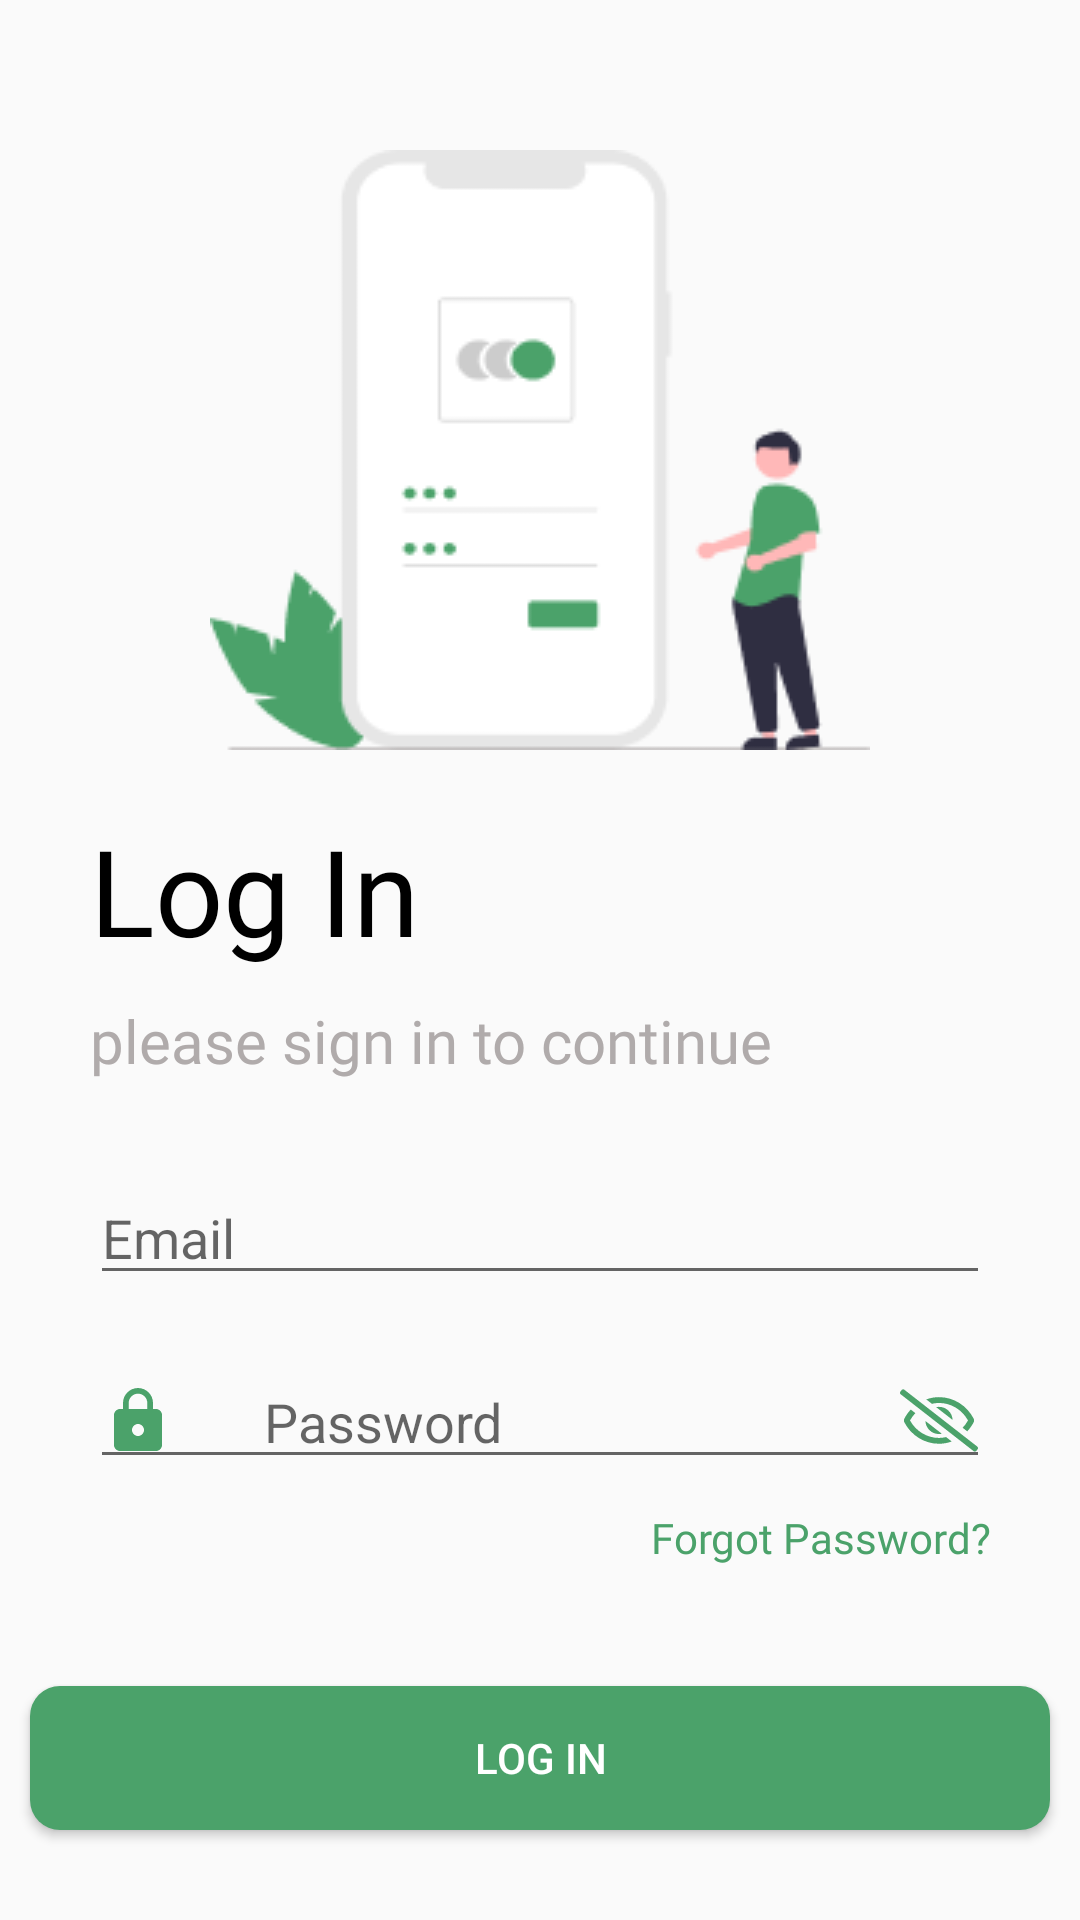

Write the Android layout XML for this screen, with the resource values it uses.
<!-- AndroidManifest.xml: application theme Theme.CropBit -->
<!-- res/layout/fragment_log_in.xml -->
<?xml version="1.0" encoding="utf-8"?>
<androidx.constraintlayout.widget.ConstraintLayout xmlns:android="http://schemas.android.com/apk/res/android"
    xmlns:tools="http://schemas.android.com/tools"
    android:layout_width="match_parent"
    android:layout_height="match_parent"
    xmlns:app="http://schemas.android.com/apk/res-auto"
    tools:context=".auth_module.presentation.fragments.LogInFragment">

    <androidx.core.widget.NestedScrollView
        android:layout_width="match_parent"
        android:layout_height="match_parent"
        app:layout_constraintBottom_toBottomOf="parent"
        app:layout_constraintEnd_toEndOf="parent"
        app:layout_constraintStart_toStartOf="parent"
        app:layout_constraintTop_toTopOf="parent"
        android:paddingVertical="20dp">

        <androidx.constraintlayout.widget.ConstraintLayout
            android:layout_width="match_parent"
            android:layout_height="match_parent">

            <androidx.appcompat.widget.AppCompatImageView
                android:id="@+id/loginIcon"
                android:layout_width="wrap_content"
                android:layout_height="wrap_content"
                android:layout_marginTop="30dp"
                app:layout_constraintBottom_toTopOf="@id/loginTitle"
                app:layout_constraintEnd_toEndOf="parent"
                app:layout_constraintStart_toStartOf="parent"
                app:layout_constraintTop_toTopOf="parent"
                app:srcCompat="@drawable/iv_login_register_icon" />

            <androidx.appcompat.widget.AppCompatTextView
                android:id="@+id/loginTitle"
                android:layout_width="match_parent"
                android:layout_height="wrap_content"
                android:layout_marginTop="20dp"
                android:fontFamily="@font/pt_sans_bold"
                android:paddingHorizontal="30dp"
                android:text="Log In"
                android:textColor="@color/black"
                android:textSize="40dp"
                app:layout_constraintBottom_toTopOf="@id/loginSubTitle"
                app:layout_constraintEnd_toEndOf="parent"
                app:layout_constraintStart_toStartOf="parent"
                app:layout_constraintTop_toBottomOf="@+id/loginIcon" />

            <androidx.appcompat.widget.AppCompatTextView
                android:id="@+id/loginSubTitle"
                android:layout_width="match_parent"
                android:layout_height="wrap_content"
                android:layout_marginTop="10dp"
                android:fontFamily="@font/pt_sans"
                android:paddingHorizontal="30dp"
                android:text="please sign in to continue"
                android:textColor="@color/medium_dark_grey2"
                android:textSize="20dp"
                app:layout_constraintBottom_toTopOf="@id/emailIdEditText"
                app:layout_constraintEnd_toEndOf="parent"
                app:layout_constraintStart_toStartOf="parent"
                app:layout_constraintTop_toBottomOf="@+id/loginTitle" />

            <androidx.appcompat.widget.AppCompatEditText
                android:id="@+id/emailIdEditText"
                android:layout_width="match_parent"
                android:layout_height="wrap_content"
                android:layout_marginHorizontal="30dp"
                android:layout_marginTop="30dp"
                android:drawableStart="@drawable/iv_email_icon"
                android:drawablePadding="30dp"
                android:hint="Email"
                android:inputType="textEmailAddress"
                app:layout_constraintBottom_toTopOf="@id/passwordEditText"
                app:layout_constraintEnd_toEndOf="parent"
                app:layout_constraintStart_toStartOf="parent"
                app:layout_constraintTop_toBottomOf="@+id/loginSubTitle" />

            <androidx.appcompat.widget.AppCompatEditText
                android:id="@+id/passwordEditText"
                android:layout_width="match_parent"
                android:layout_height="wrap_content"
                android:layout_marginHorizontal="30dp"
                android:layout_marginTop="20dp"
                android:drawableStart="@drawable/iv_password_icon"
                android:drawableEnd="@drawable/iv_password_hide"
                android:drawablePadding="30dp"
                android:hint="Password"
                android:inputType="textPassword"
                app:layout_constraintBottom_toTopOf="@id/forgotPasswordText"
                app:layout_constraintEnd_toEndOf="parent"
                app:layout_constraintStart_toStartOf="parent"
                app:layout_constraintTop_toBottomOf="@+id/emailIdEditText" />

            <androidx.appcompat.widget.AppCompatTextView
                android:id="@+id/forgotPasswordText"
                android:layout_width="match_parent"
                android:layout_height="wrap_content"
                android:layout_marginTop="10dp"
                android:fontFamily="@font/pt_sans_bold"
                android:gravity="end"
                android:paddingHorizontal="30dp"
                android:text="Forgot Password?"
                android:textColor="@color/primary_green"
                android:textSize="14dp"
                app:layout_constraintBottom_toTopOf="@id/loginButton"
                app:layout_constraintEnd_toEndOf="parent"
                app:layout_constraintStart_toStartOf="parent"
                app:layout_constraintTop_toBottomOf="@+id/passwordEditText"
                app:layout_goneMarginTop="20dp" />

            <androidx.appcompat.widget.AppCompatButton
                android:id="@+id/loginButton"
                android:layout_width="0dp"
                android:layout_height="wrap_content"
                android:layout_marginHorizontal="10dp"
                android:layout_marginTop="40dp"
                android:background="@drawable/shape_rectangle_corner_10dp_primary_green"
                android:text="Log In"
                android:textColor="@color/white"
                app:layout_constraintBottom_toTopOf="@id/linearLayoutContainer"
                app:layout_constraintEnd_toEndOf="parent"
                app:layout_constraintStart_toStartOf="parent"
                app:layout_constraintTop_toBottomOf="@id/forgotPasswordText" />

            <androidx.appcompat.widget.LinearLayoutCompat
                android:id="@+id/linearLayoutContainer"
                android:layout_width="match_parent"
                android:layout_height="wrap_content"
                android:layout_marginTop="40dp"
                android:orientation="horizontal"
                android:weightSum="3"
                app:layout_constraintBottom_toTopOf="@id/googleSignInButton"
                app:layout_constraintEnd_toEndOf="parent"
                app:layout_constraintStart_toStartOf="parent"
                app:layout_constraintTop_toBottomOf="@id/loginButton">

                <View
                    android:layout_width="0dp"
                    android:layout_height="1dp"
                    android:layout_gravity="center"
                    android:layout_marginStart="20dp"
                    android:layout_weight="1"
                    android:background="@color/medium_dark_grey2" />

                <androidx.appcompat.widget.AppCompatTextView
                    android:layout_width="0dp"
                    android:layout_height="wrap_content"
                    android:layout_weight="1"
                    android:fontFamily="@font/pt_sans_bold"
                    android:text="Or Sign In With"
                    android:textAlignment="center"
                    android:textColor="@color/secondary_dark"
                    android:textSize="12dp" />

                <View
                    android:layout_width="0dp"
                    android:layout_height="1dp"
                    android:layout_gravity="center"
                    android:layout_marginEnd="20dp"
                    android:layout_weight="1"
                    android:background="@color/medium_dark_grey2" />

            </androidx.appcompat.widget.LinearLayoutCompat>

            <androidx.appcompat.widget.AppCompatImageView
                android:id="@+id/googleSignInButton"
                android:layout_width="50dp"
                android:layout_height="50dp"
                android:layout_marginVertical="30dp"
                android:src="@drawable/iv_google"
                app:layout_constraintBottom_toTopOf="@id/signUpTextView"
                app:layout_constraintEnd_toEndOf="parent"
                app:layout_constraintStart_toStartOf="parent"
                app:layout_constraintTop_toBottomOf="@+id/linearLayoutContainer" />

            <androidx.appcompat.widget.AppCompatTextView
                android:id="@+id/signUpTextView"
                android:layout_width="match_parent"
                android:layout_height="wrap_content"
                android:layout_marginVertical="20dp"
                android:gravity="center"
                android:text="@string/sign_up"
                android:textSize="18dp"
                app:layout_constraintBottom_toBottomOf="parent"
                app:layout_constraintEnd_toEndOf="parent"
                app:layout_constraintStart_toStartOf="parent"
                app:layout_constraintTop_toBottomOf="@+id/googleSignInButton" />

        </androidx.constraintlayout.widget.ConstraintLayout>

    </androidx.core.widget.NestedScrollView>

</androidx.constraintlayout.widget.ConstraintLayout>
<!-- resources referenced by this layout -->
<resources>
  <color name="black">#FF000000</color>
  <color name="medium_dark_grey2">#B0ABAB</color>
  <color name="primary_green">#4BA26A</color>
  <color name="secondary_dark">#1E1E1E</color>
  <color name="white">#FFFFFFFF</color>
  <!-- drawable iv_login_register_icon: png bitmap (drawable, 6335 bytes) -->
  <!-- drawable iv_password_hide (drawable) -->
  <vector xmlns:android="http://schemas.android.com/apk/res/android"
      android:width="26dp"
      android:height="22dp"
      android:viewportWidth="26"
      android:viewportHeight="22">
    <path
        android:pathData="M25.756,19.522L1.463,0.59C1.396,0.537 1.32,0.498 1.238,0.474C1.156,0.45 1.07,0.443 0.985,0.452C0.9,0.462 0.818,0.487 0.743,0.528C0.669,0.57 0.603,0.625 0.549,0.691L0.143,1.197C0.09,1.263 0.05,1.34 0.026,1.422C0.002,1.503 -0.005,1.589 0.004,1.674C0.013,1.758 0.039,1.84 0.081,1.915C0.122,1.99 0.177,2.055 0.244,2.109L24.537,21.041C24.604,21.094 24.68,21.133 24.762,21.157C24.844,21.181 24.93,21.188 25.015,21.179C25.1,21.169 25.182,21.143 25.257,21.103C25.331,21.062 25.397,21.006 25.451,20.94L25.857,20.434C25.91,20.368 25.95,20.291 25.974,20.209C25.998,20.128 26.006,20.042 25.996,19.957C25.987,19.873 25.961,19.791 25.919,19.716C25.878,19.641 25.823,19.576 25.756,19.522ZM12.057,6.38L17.533,10.647C17.443,8.22 15.457,6.28 13,6.28C12.683,6.28 12.367,6.314 12.057,6.38ZM13.943,15.252L8.467,10.984C8.558,13.411 10.543,15.351 13,15.351C13.317,15.351 13.633,15.317 13.943,15.252ZM13,4.984C17.007,4.984 20.681,7.211 22.666,10.816C22.179,11.703 21.578,12.522 20.878,13.253L22.411,14.448C23.265,13.538 23.988,12.514 24.56,11.406C24.653,11.223 24.702,11.021 24.702,10.815C24.702,10.61 24.653,10.408 24.56,10.224C22.355,5.939 17.994,3.04 13,3.04C11.509,3.04 10.087,3.324 8.75,3.802L10.635,5.271C11.404,5.097 12.192,4.984 13,4.984ZM13,16.647C8.992,16.647 5.319,14.42 3.334,10.816C3.821,9.928 4.423,9.109 5.124,8.378L3.591,7.183C2.737,8.093 2.014,9.117 1.442,10.225C1.349,10.408 1.301,10.61 1.301,10.816C1.301,11.021 1.349,11.224 1.442,11.407C3.645,15.692 8.007,18.591 13,18.591C14.491,18.591 15.913,18.305 17.25,17.829L15.365,16.36C14.596,16.534 13.808,16.647 13,16.647Z"
        android:fillColor="@color/primary_green"/>
  </vector>
  <!-- drawable iv_password_icon (drawable) -->
  <vector xmlns:android="http://schemas.android.com/apk/res/android"
      android:width="24dp"
      android:height="24dp"
      android:tint="@color/primary_green"
      android:viewportWidth="24"
      android:viewportHeight="24">
  
      <path
          android:fillColor="@android:color/white"
          android:pathData="M18,8h-1L17,6c0,-2.76 -2.24,-5 -5,-5S7,3.24 7,6v2L6,8c-1.1,0 -2,0.9 -2,2v10c0,1.1 0.9,2 2,2h12c1.1,0 2,-0.9 2,-2L20,10c0,-1.1 -0.9,-2 -2,-2zM12,17c-1.1,0 -2,-0.9 -2,-2s0.9,-2 2,-2 2,0.9 2,2 -0.9,2 -2,2zM15.1,8L8.9,8L8.9,6c0,-1.71 1.39,-3.1 3.1,-3.1 1.71,0 3.1,1.39 3.1,3.1v2z" />
  
  </vector>
  <!-- drawable shape_rectangle_corner_10dp_primary_green (drawable) -->
  <?xml version="1.0" encoding="utf-8"?>
  <selector xmlns:android="http://schemas.android.com/apk/res/android">
      <item>
          <shape android:shape="rectangle">
              <solid android:color="@color/primary_green" />
              <corners android:radius="10dp" />
          </shape>
      </item>
  </selector>
  <string name="sign_up">Don’t have an account? <font color="#4BA26A"><b>Sign Up</b></font></string>
  <style name="Theme.CropBit" parent="Base.Theme.CropBit" />
  <style name="Base.Theme.CropBit" parent="Theme.MaterialComponents.Light.NoActionBar.Bridge">
          
          
      </style>
</resources>
